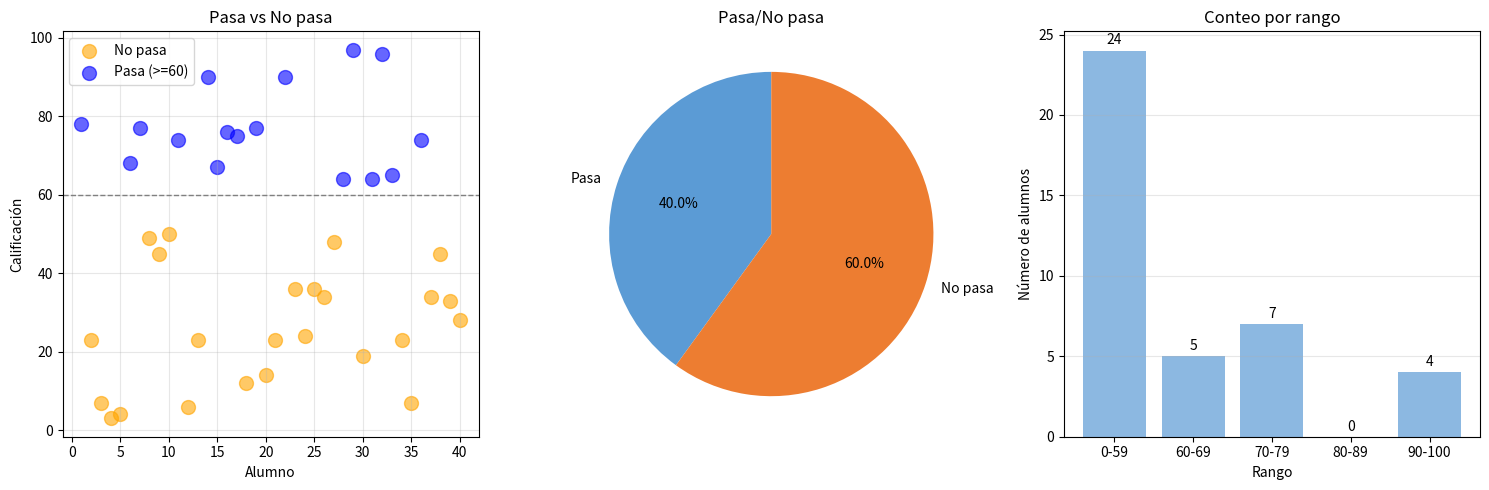

Write Python code to recreate this figure.
import matplotlib.pyplot as plt

calificaciones = [
    78, 23, 7, 3, 4, 68, 77, 49, 45, 50,
    74, 6, 23, 90, 67, 76, 75, 12, 77, 14,
    23, 90, 36, 24, 36, 34, 48, 64, 97, 19,
    64, 96, 65, 23, 7, 74, 34, 45, 33, 28
]

aprobados = [c for c in calificaciones if c >= 60]
reprobados = [c for c in calificaciones if c < 60]
indices_aprobados = [i+1 for i, c in enumerate(calificaciones) if c >= 60]
indices_reprobados = [i+1 for i, c in enumerate(calificaciones) if c < 60]
rangos = ['0-59', '60-69', '70-79', '80-89', '90-100']
conteo_rangos = [
    len([c for c in calificaciones if 0 <= c < 60]),
    len([c for c in calificaciones if 60 <= c < 70]),
    len([c for c in calificaciones if 70 <= c < 80]),
    len([c for c in calificaciones if 80 <= c < 90]),
    len([c for c in calificaciones if 90 <= c <= 100])
]

total = len(calificaciones)
porcentaje_aprobados = (len(aprobados) / total) * 100
porcentaje_reprobados = (len(reprobados) / total) * 100
fig, (ax1, ax2, ax3) = plt.subplots(1, 3, figsize=(15, 5))
#scatter de calificaciones
ax1.scatter(indices_reprobados, reprobados, color='orange', alpha=0.6, s=100, label='No pasa')
ax1.scatter(indices_aprobados, aprobados, color='blue', alpha=0.6, s=100, label='Pasa (>=60)')
ax1.axhline(y=60, color='gray', linestyle='--', linewidth=1)
ax1.set_xlabel('Alumno')
ax1.set_ylabel('Calificación')
ax1.set_title('Pasa vs No pasa')
ax1.legend()
ax1.grid(True, alpha=0.3)
#pie de pasa/no pasa
colores = ['#5B9BD5', '#ED7D31']
etiquetas = [f'Aprobados: {porcentaje_aprobados:.1f}%', f'No pasa: {porcentaje_reprobados:.1f}%']
ax2.pie([len(aprobados), len(reprobados)], labels=['Pasa', 'No pasa'], 
        autopct='%1.1f%%', colors=colores, startangle=90)
ax2.set_title('Pasa/No pasa')
ax3.bar(rangos, conteo_rangos, color='#5B9BD5', alpha=0.7)
ax3.set_xlabel('Rango')
ax3.set_ylabel('Número de alumnos')
ax3.set_title('Conteo por rango')
ax3.grid(True, axis='y', alpha=0.3)
for i, v in enumerate(conteo_rangos):
    ax3.text(i, v + 0.2, str(v), ha='center', va='bottom')

plt.tight_layout()
plt.show()
